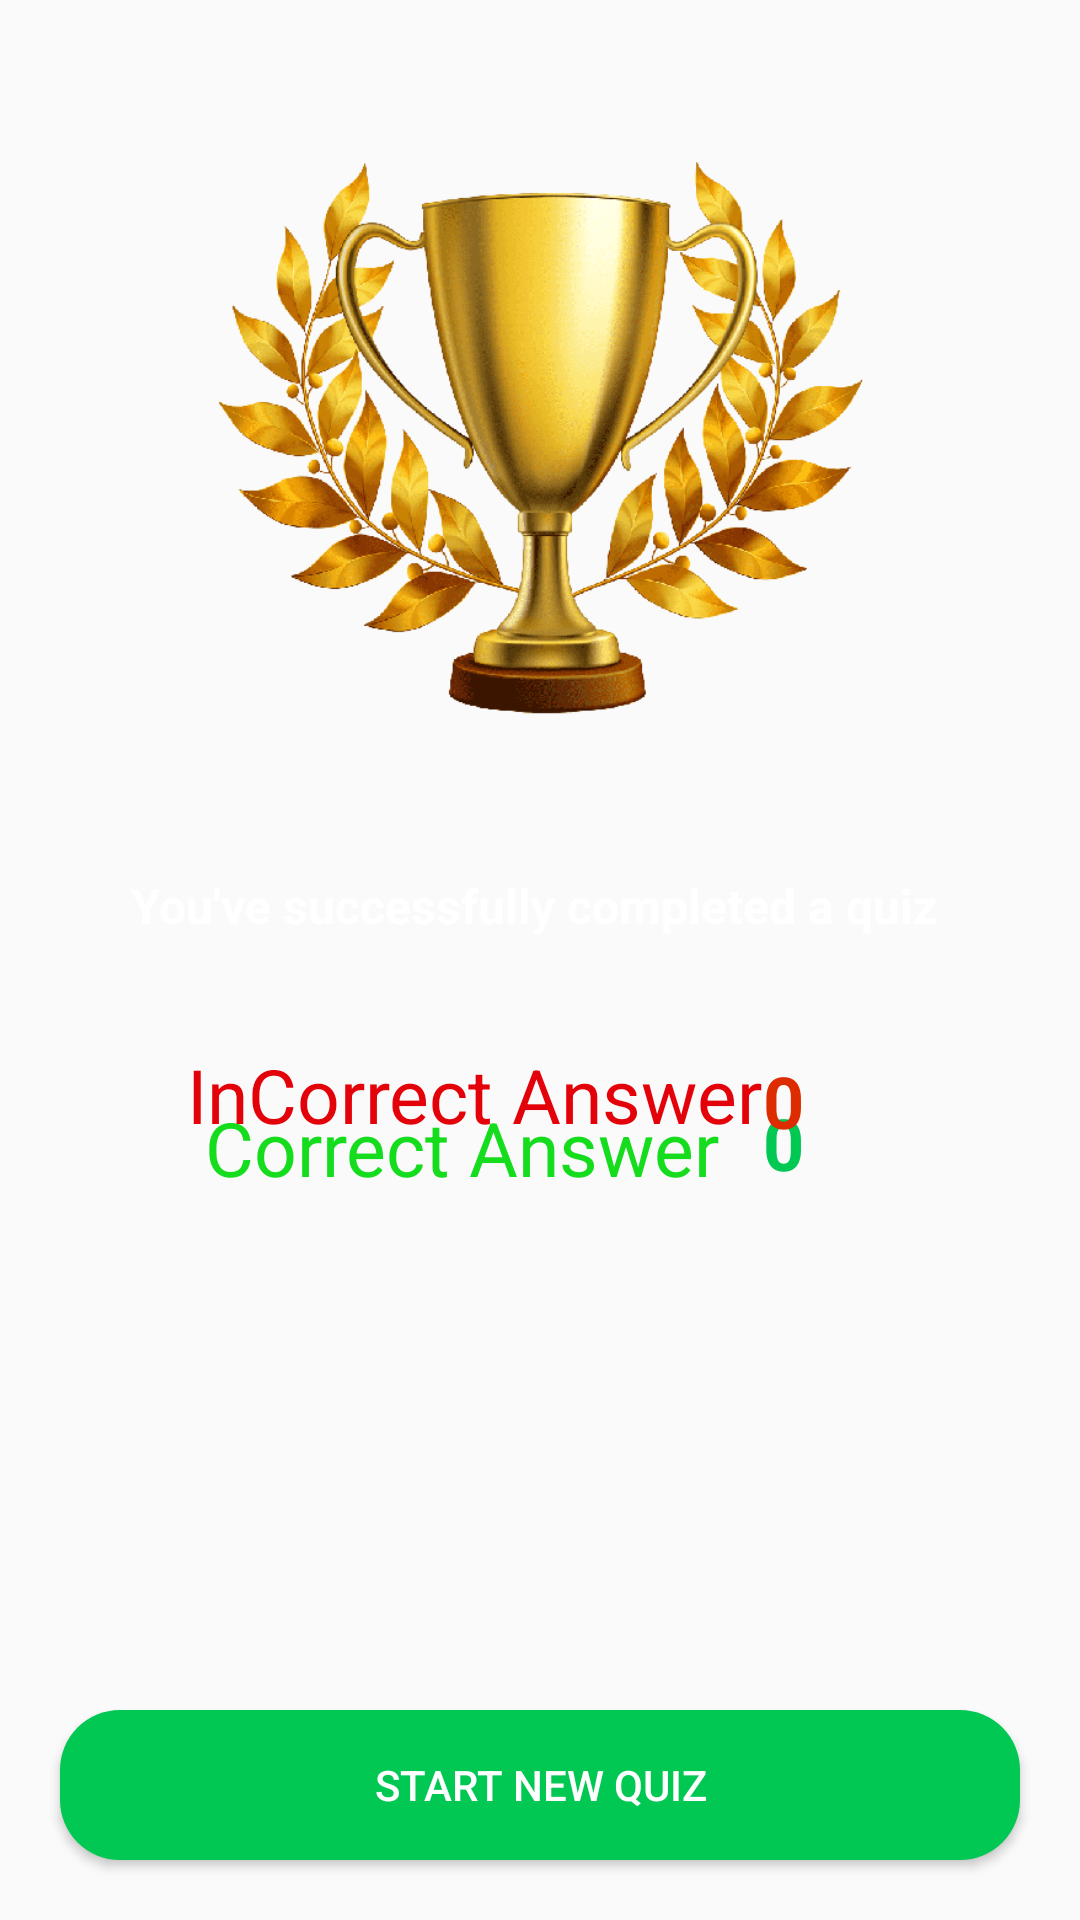

Reconstruct the res/layout file that produces this screen, plus the resources it refers to.
<!-- AndroidManifest.xml: application theme AppTheme -->
<!-- res/layout/activity_quiz_results.xml -->
<?xml version="1.0" encoding="utf-8"?>
<RelativeLayout xmlns:android="http://schemas.android.com/apk/res/android"
    xmlns:app="http://schemas.android.com/apk/res-auto"
    xmlns:tools="http://schemas.android.com/tools"
    android:layout_width="match_parent"
    android:background="@drawable/background"
    android:layout_height="match_parent"
    tools:context=".QuizResults">

    <ImageView
        android:layout_width="match_parent"
        android:id="@+id/congrats"
        android:layout_height="wrap_content"
        android:layout_marginStart="10dp"
        android:layout_marginEnd="10dp"
        android:layout_marginTop="50dp"
        android:adjustViewBounds="true"
        android:src="@drawable/congratulation"
        android:paddingRight="60dp"
        android:paddingLeft="60dp"


        />
    <TextView
        android:id="@+id/successfully"
        android:layout_width="match_parent"
        android:layout_height="wrap_content"
        android:layout_marginTop="50dp"
        android:gravity="center"
        android:layout_below="@+id/congrats"
        android:text="You've successfully completed a quiz "
        android:textStyle="bold"
        android:textColor="#FFFFFF"
        android:textSize="16sp"

        />

    <androidx.constraintlayout.widget.ConstraintLayout
        android:layout_width="500dp"
        android:layout_height="400dp"
        android:orientation="vertical"
        android:layout_centerHorizontal="true"
        android:layout_marginTop="10dp"
        android:layout_below="@+id/successfully"
        >


        <TextView
            android:id="@+id/ca"
            android:layout_width="206dp"
            android:layout_height="44dp"
            android:layout_marginStart="51dp"
            android:layout_marginTop="38dp"
            android:gravity="center"
            android:text="Correct Answer"
            android:textColor="@color/green"
            android:textSize="25dp"
            app:layout_constraintStart_toStartOf="parent"
            app:layout_constraintTop_toTopOf="parent" />

        <TextView
            android:id="@+id/inca"
            android:layout_width="206dp"
            android:layout_height="44dp"
            android:layout_marginStart="55dp"
            android:layout_marginBottom="253dp"
            android:gravity="center"
            android:text="InCorrect Answer"
            android:textColor="@color/shrine_red"
            android:textSize="25dp"
            app:layout_constraintBottom_toBottomOf="parent"
            app:layout_constraintStart_toStartOf="parent" />

        <TextView
            android:id="@+id/correctAnswer"
            android:layout_width="wrap_content"
            android:layout_height="wrap_content"
            android:layout_marginTop="42dp"
            android:layout_marginEnd="92dp"
            android:text="0"

            android:textColor="#00C853"
            android:textSize="24sp"
            android:textStyle="bold"
            app:layout_constraintEnd_toEndOf="parent"
            app:layout_constraintTop_toTopOf="parent" />

        <TextView
            android:id="@+id/incorrectAnswer"
            android:layout_width="wrap_content"
            android:layout_height="wrap_content"
            android:layout_marginEnd="92dp"
            android:layout_marginBottom="257dp"

            android:text="0"
            android:textColor="#DD2C00"
            android:textSize="24sp"
            android:textStyle="bold"
            app:layout_constraintBottom_toBottomOf="parent"
            app:layout_constraintEnd_toEndOf="parent" />
    </androidx.constraintlayout.widget.ConstraintLayout>

    <androidx.appcompat.widget.AppCompatButton
        android:id="@+id/StartnewQuiz"
        android:layout_width="match_parent"
        android:layout_height="50dp"
        android:layout_alignParentBottom="true"
        android:layout_marginStart="20dp"
        android:layout_marginTop="20dp"
        android:layout_marginEnd="20dp"
        android:layout_marginBottom="20dp"
        android:background="@drawable/round_back_green20"
        android:text="Start New Quiz"
        android:textColor="#FFFFFF" />


</RelativeLayout>
<!-- resources referenced by this layout -->
<resources>
  <color name="green">#16DC1E</color>
  <color name="shrine_red">#E30209</color>
  <!-- drawable congratulation: png bitmap (drawable, 157615 bytes) -->
  <!-- drawable round_back_green20 (drawable) -->
  <?xml version="1.0" encoding="utf-8"?>
  <shape xmlns:android="http://schemas.android.com/apk/res/android"
      android:shape="rectangle"
      >
      <solid android:color="#00C853"/>
      <corners android:radius="20dp"/>
  
  </shape>
  <style name="AppTheme" parent="Theme.AppCompat.DayNight.NoActionBar">
          <item name="colorPrimary">#53A1DF</item>
          <item name="colorPrimaryDark">#53A1DF</item>
          <item name="colorAccent">@color/ColorAccent</item>
      </style>
  <color name="ColorAccent">#03DAC5</color>
</resources>
